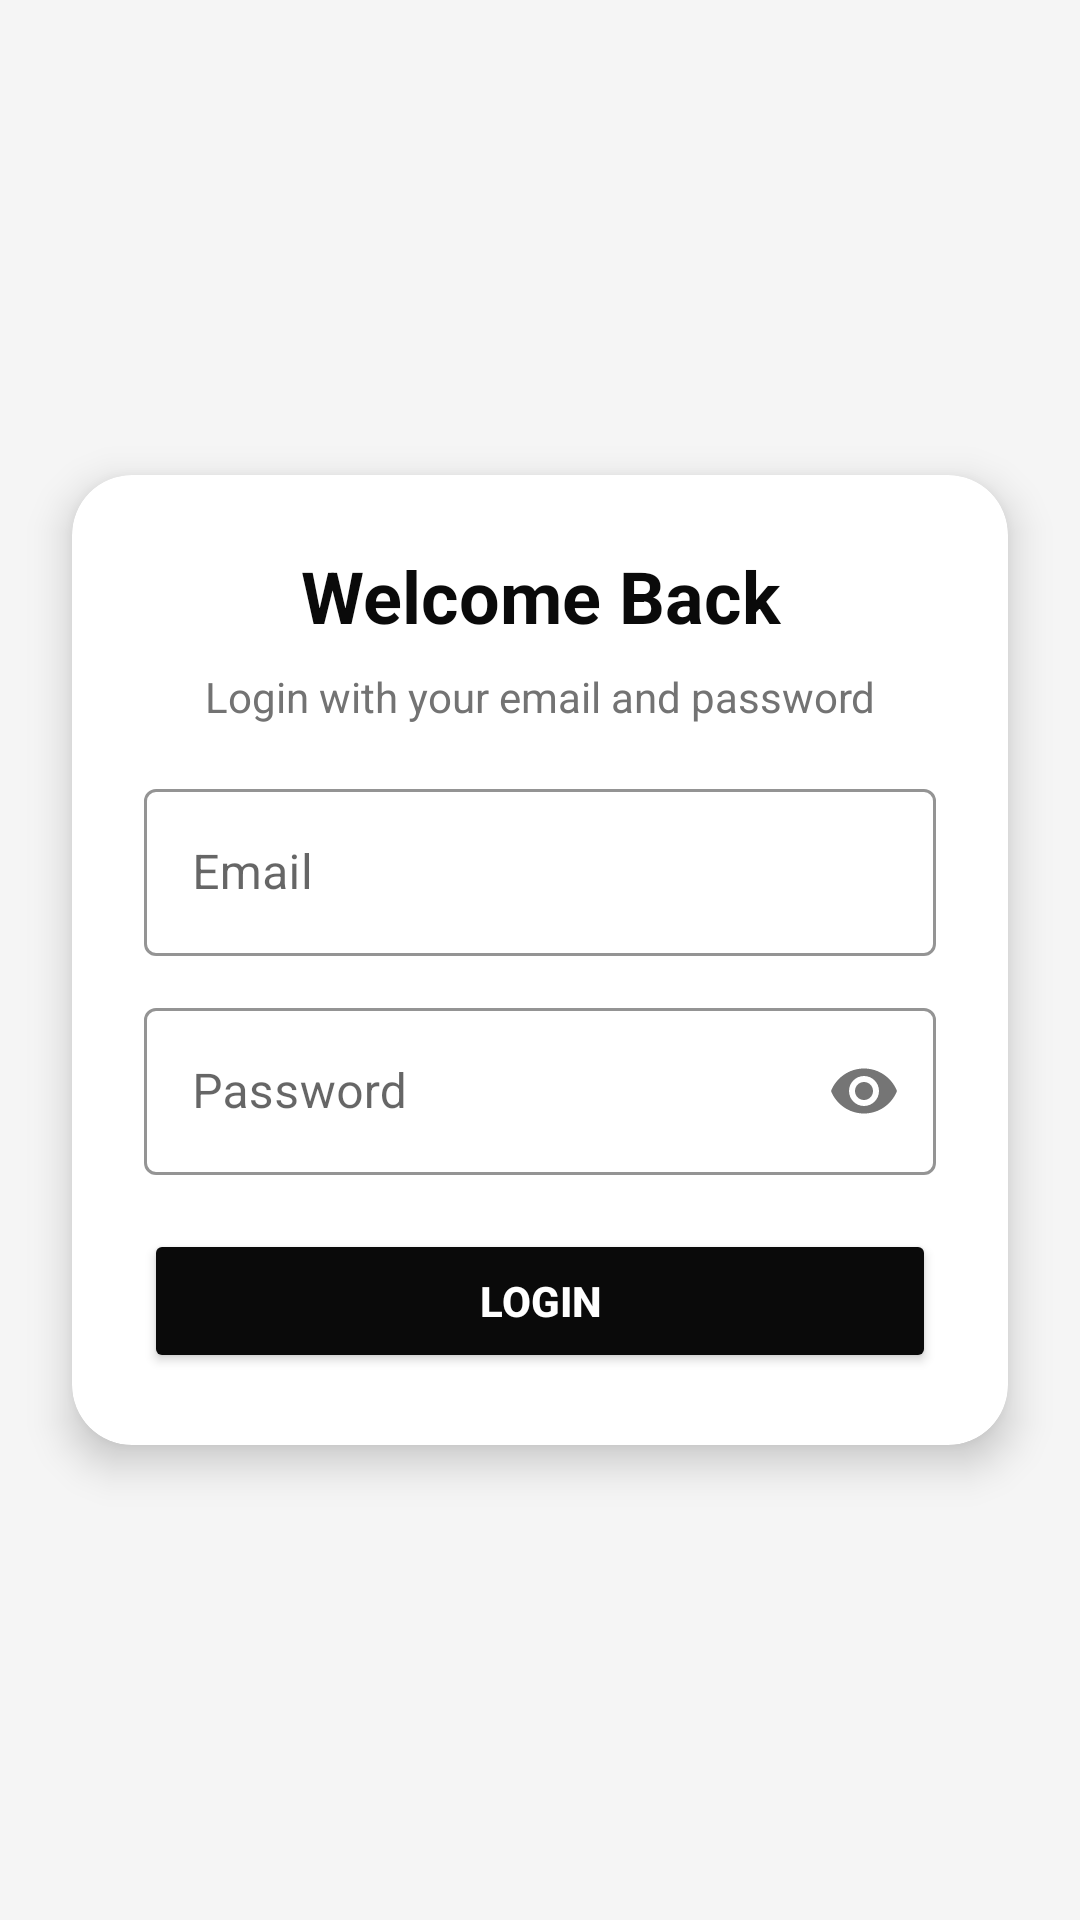

Write the Android layout XML for this screen, with the resource values it uses.
<!-- AndroidManifest.xml: application theme Theme.MusicClub -->
<!-- res/layout/login_layout.xml -->
<?xml version="1.0" encoding="utf-8"?>
<androidx.constraintlayout.widget.ConstraintLayout
    xmlns:android="http://schemas.android.com/apk/res/android"
    xmlns:app="http://schemas.android.com/apk/res-auto"
    android:layout_width="match_parent"
    android:layout_height="match_parent"
    android:background="@color/bg_main_light">

    
    <View
        android:id="@+id/bgGradient"
        android:layout_width="0dp"
        android:layout_height="0dp"
        app:layout_constraintTop_toTopOf="parent"
        app:layout_constraintBottom_toBottomOf="parent"
        app:layout_constraintStart_toStartOf="parent"
        app:layout_constraintEnd_toEndOf="parent"
        android:background="@drawable/bg_gradient"/>

    
    <androidx.cardview.widget.CardView
        android:layout_width="0dp"
        android:layout_height="wrap_content"
        android:layout_marginStart="24dp"
        android:layout_marginEnd="24dp"
        android:layout_marginTop="24dp"
        android:layout_marginBottom="24dp"
        app:cardCornerRadius="20dp"
        app:cardElevation="8dp"
        android:background="?attr/colorSurface"
        app:layout_constraintTop_toTopOf="parent"
        app:layout_constraintBottom_toBottomOf="parent"
        app:layout_constraintStart_toStartOf="parent"
        app:layout_constraintEnd_toEndOf="parent">

        <LinearLayout
            android:layout_width="match_parent"
            android:layout_height="wrap_content"
            android:orientation="vertical"
            android:padding="24dp">

            
            <TextView
                android:id="@+id/tvTitle"
                android:layout_width="match_parent"
                android:layout_height="wrap_content"
                android:text="@string/welcome_back"
                android:textSize="24sp"
                android:textStyle="bold"
                android:textColor="?android:attr/textColorPrimary"
                android:gravity="center"/>

            
            <TextView
                android:id="@+id/tvSubtitle"
                android:layout_width="match_parent"
                android:layout_height="wrap_content"
                android:text="@string/login_with_your_email_and_password"
                android:textSize="14sp"
                android:textColor="?android:attr/textColorSecondary"
                android:gravity="center"
                android:layout_marginTop="8dp"/>

            
            <View
                android:layout_width="match_parent"
                android:layout_height="16dp"/>

            
            <com.google.android.material.textfield.TextInputLayout
                android:layout_width="match_parent"
                android:layout_height="wrap_content"
                android:hint="@string/email"
                app:boxBackgroundMode="outline"
                app:boxStrokeColor="?attr/dividerColor">

                <com.google.android.material.textfield.TextInputEditText
                    android:id="@+id/etEmail"
                    android:layout_width="match_parent"
                    android:layout_height="wrap_content"
                    android:inputType="textEmailAddress"/>

            </com.google.android.material.textfield.TextInputLayout>

            
            <View
                android:layout_width="match_parent"
                android:layout_height="12dp"/>

            
            <com.google.android.material.textfield.TextInputLayout
                android:layout_width="match_parent"
                android:layout_height="wrap_content"
                android:hint="@string/password"
                app:boxBackgroundMode="outline"
                app:boxStrokeColor="?attr/dividerColor"
                app:passwordToggleEnabled="true">

                <com.google.android.material.textfield.TextInputEditText
                    android:id="@+id/etPassword"
                    android:layout_width="match_parent"
                    android:layout_height="wrap_content"
                    android:inputType="textPassword"/>

            </com.google.android.material.textfield.TextInputLayout>

            
            <View
                android:layout_width="match_parent"
                android:layout_height="18dp"/>

            
            <Button
                android:id="@+id/btnLogin"
                android:layout_width="match_parent"
                android:layout_height="48dp"
                android:text="@string/login"
                android:textStyle="bold"
                android:textColor="?android:attr/windowBackground"
                android:backgroundTint="@color/button_primary"/>

        </LinearLayout>
    </androidx.cardview.widget.CardView>

</androidx.constraintlayout.widget.ConstraintLayout>
<!-- resources referenced by this layout -->
<resources>
  <color name="bg_main_light">#FFFFFF</color>
  <color name="button_primary">#0A0A0A</color>
  <!-- drawable bg_gradient (drawable) -->
  <?xml version="1.0" encoding="utf-8"?>
  <shape xmlns:android="http://schemas.android.com/apk/res/android">
      <gradient
          android:angle="270"
          android:startColor="@color/colorSecondary"
          android:centerColor="@color/colorSecondary"
          android:endColor="@color/colorSecondary"
          android:type="linear"/>
  </shape>
  <string name="email">Email</string>
  <string name="login">Login</string>
  <string name="login_with_your_email_and_password">Login with your email and password</string>
  <string name="password">Password</string>
  <string name="welcome_back">Welcome Back</string>
  <style name="Theme.MusicClub" parent="Theme.MaterialComponents.DayNight.NoActionBar">
  
          
          <item name="colorPrimary">@color/colorPrimary</item>
          <item name="colorPrimaryVariant">@color/colorPrimary</item>
          <item name="colorSecondary">@color/colorSecondary</item>
          <item name="colorSecondaryVariant">@color/colorSecondary</item>
          <item name="colorAccent">@color/colorAccent</item>
  
          
          <item name="android:windowBackground">@color/bg_main_light</item>
          <item name="colorSurface">@color/bg_surface_light</item>
  
          
          <item name="android:textColorPrimary">@color/text_primary_light</item>
          <item name="android:textColorSecondary">@color/text_secondary_light</item>
          <item name="colorOnSurfaceVariant">@color/text_secondary_light</item>
  
  
          
          <item name="android:statusBarColor">@color/bg_main_light</item>
          <item name="android:windowLightStatusBar">true</item>
  
          
          <item name="materialButtonStyle">@style/Widget.MusicTeam.Button</item>
  
          
          <item name="textInputStyle">@style/Widget.MusicTeam.TextInput</item>
  
          
          <item name="android:windowActionBar">false</item>
          <item name="android:windowNoTitle">true</item>
          <item name="dividerColor">@color/divider_light</item>
      </style>
  <color name="colorSecondary">#F5F5F5</color>
  <color name="colorPrimary">#0A0A0A</color>
  <color name="colorAccent">#737373</color>
  <color name="bg_surface_light">#FFFFFF</color>
  <color name="text_primary_light">#0A0A0A</color>
  <color name="text_secondary_light">#737373</color>
  <style name="Widget.MusicTeam.Button" parent="Widget.MaterialComponents.Button">
          <item name="backgroundTint">@color/button_primary</item>
          <item name="android:textColor">@color/text_primary_dark</item>
          <item name="cornerRadius">12dp</item>
      </style>
  <style name="Widget.MusicTeam.TextInput" parent="Widget.MaterialComponents.TextInputLayout.OutlinedBox">
          <item name="boxBackgroundColor">@color/bg_surface_light</item>
          <item name="boxStrokeColor">@color/colorPrimary</item>
          <item name="hintTextColor">@color/text_secondary_light</item>
      </style>
  <color name="divider_light">#E5E5E5</color>
  <color name="text_primary_dark">#FAFAFA</color>
</resources>
